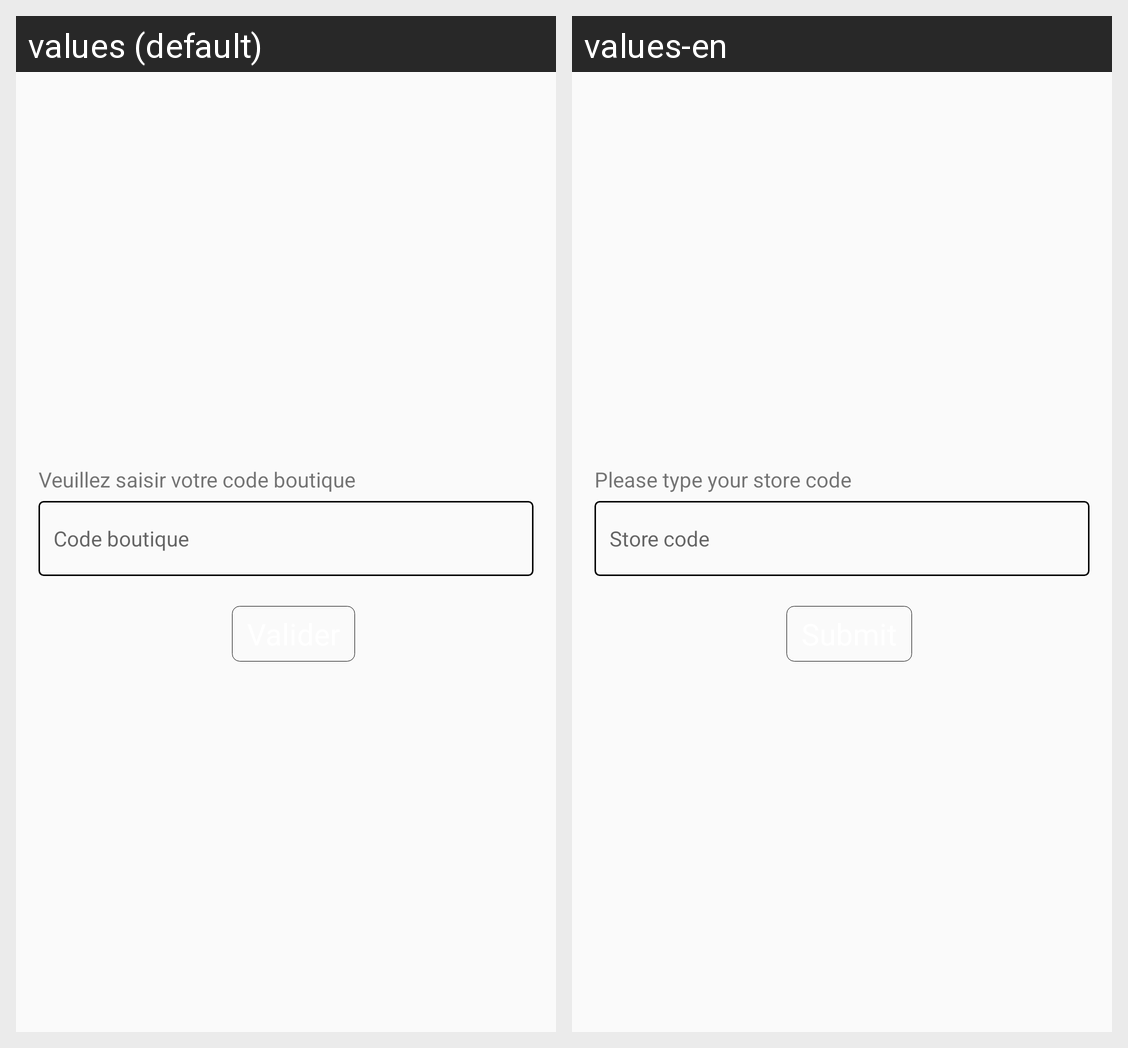

For this localized Android screen grid, give each drawn string resource with its value in every locale shown.
Android screen res/layout/activity_choose_store.xml rendered under 2 locales, left to right: values (default), values-en. Device: Nexus 5 (rendered at 1080×1920; each locale shown at half size, 540×960, under a caption strip naming it); theme AppTheme.
Strings drawn on this screen, with the default value and each locale's value (text and hints the layout hard-codes, and strings that could not be matched under every locale, appear in the picture but are not listed):

saisir_code_boutique
  values: Veuillez saisir votre code boutique
  values-en: Please type your store code

saisir_code_boutique_1
  values: Code boutique
  values-en: Store code
